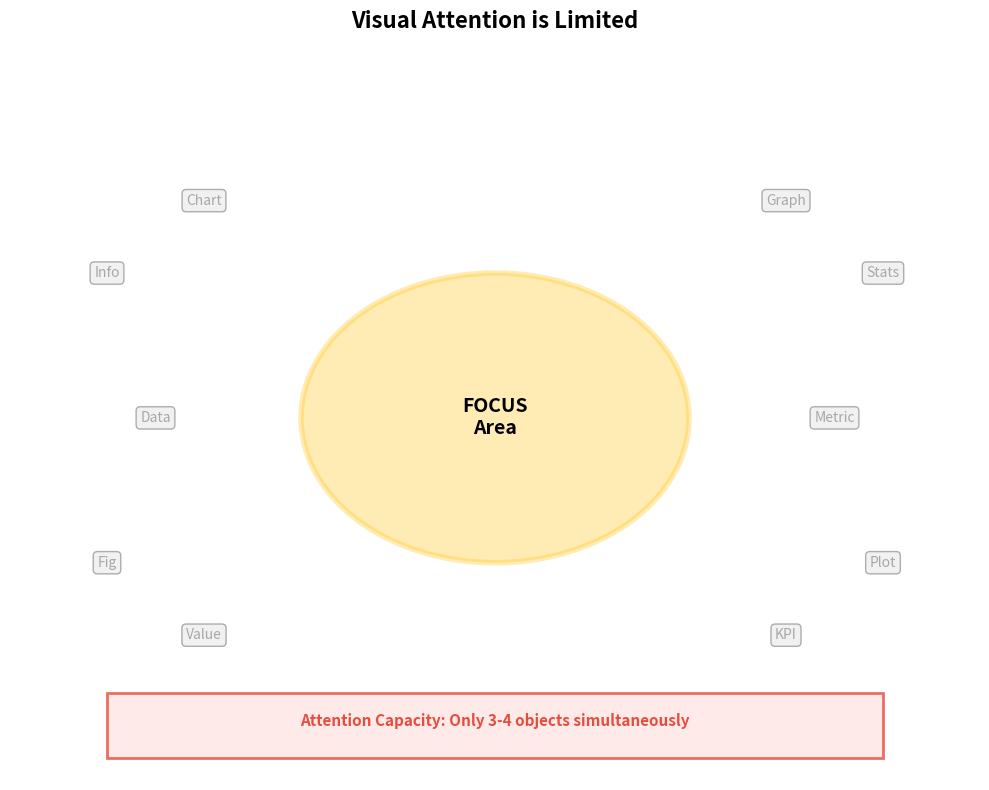
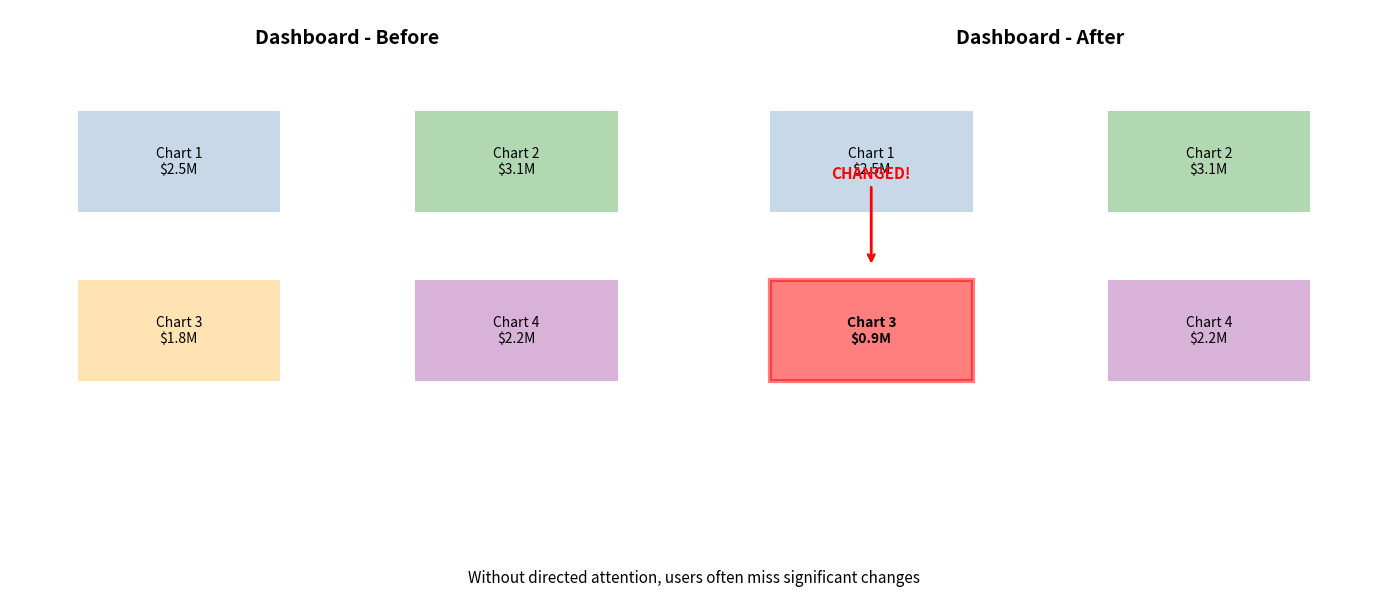
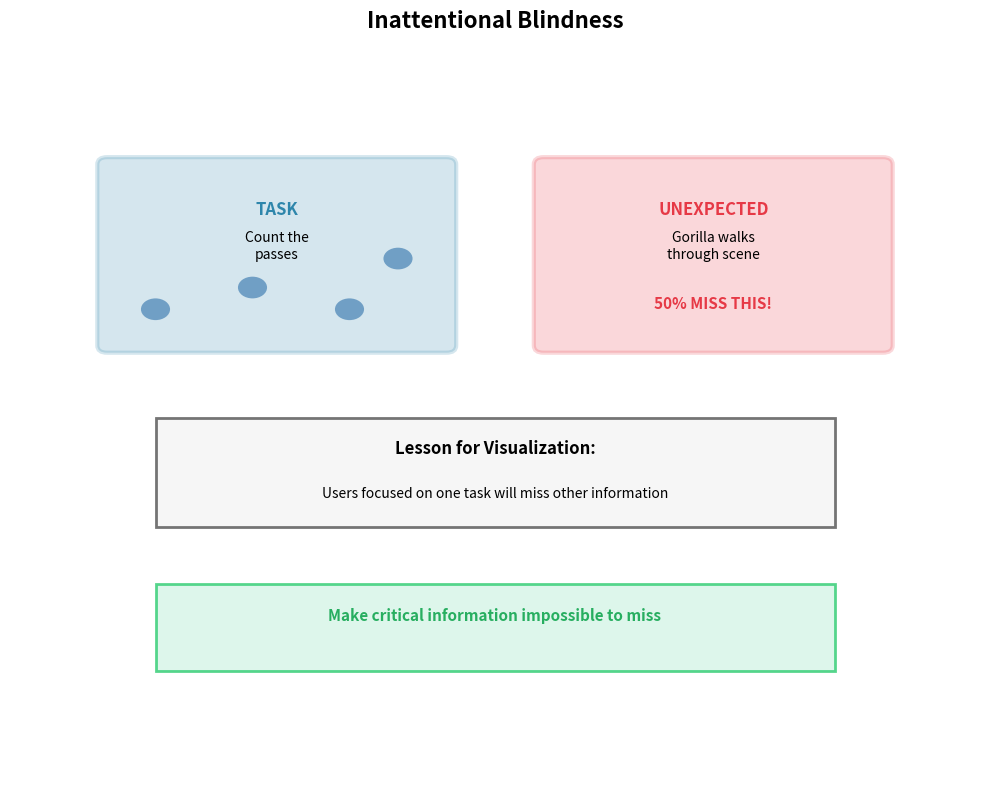
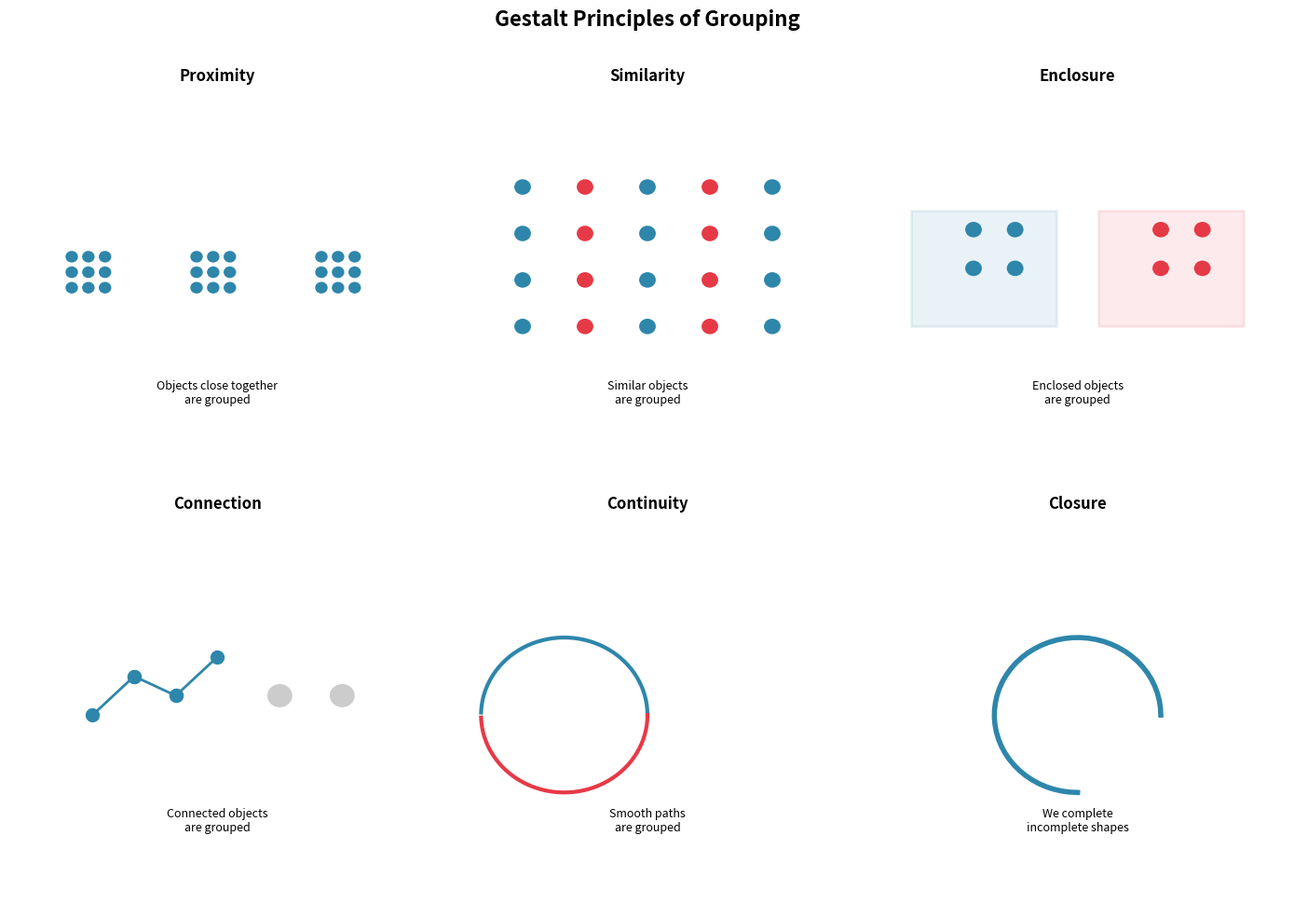
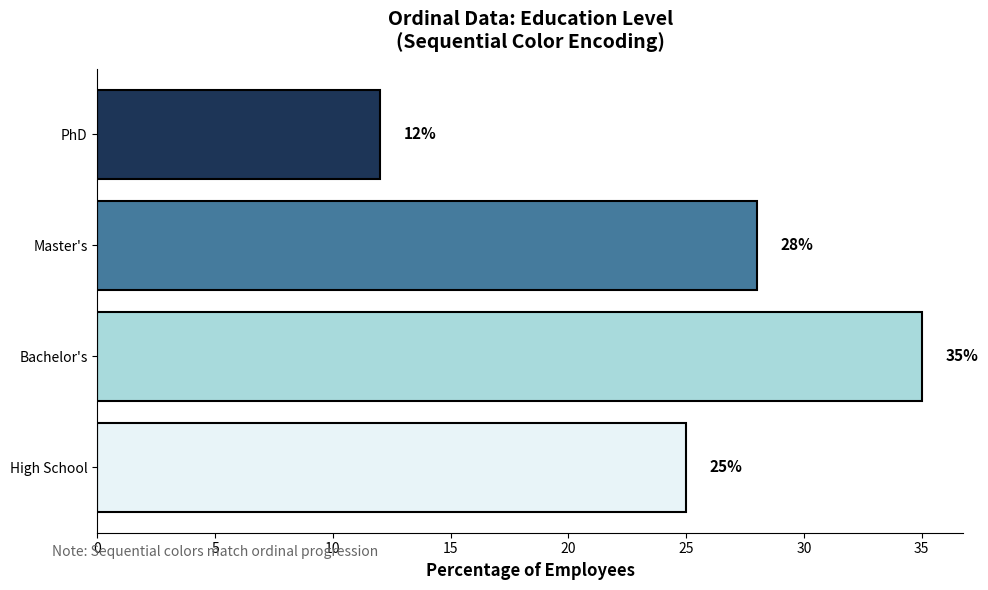
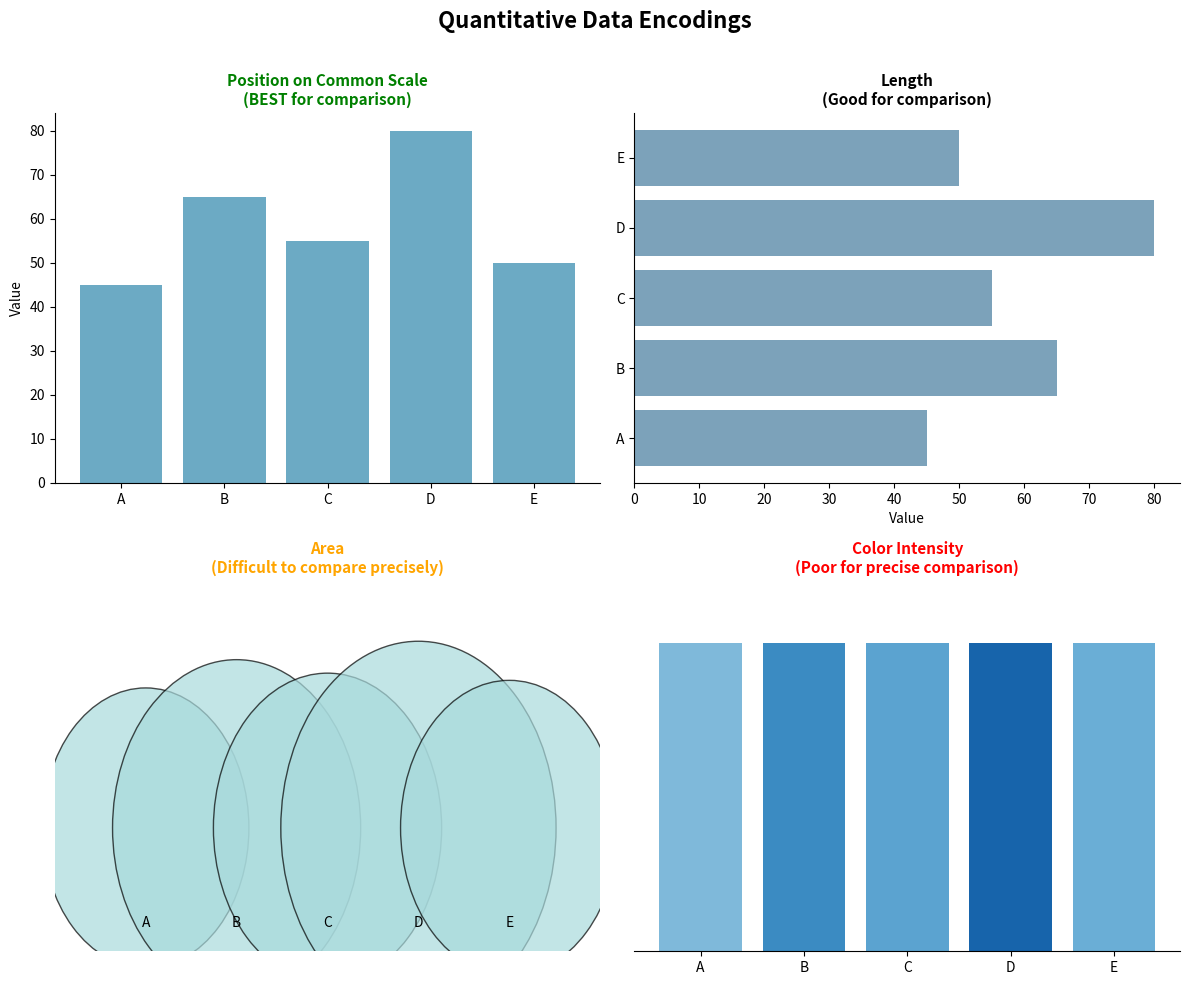
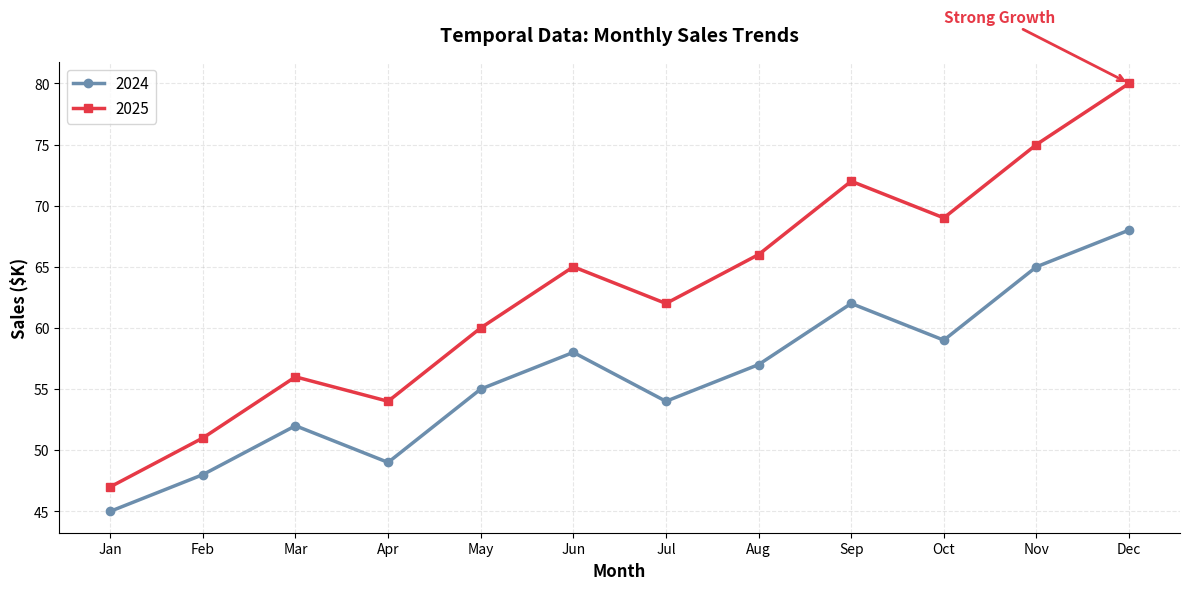
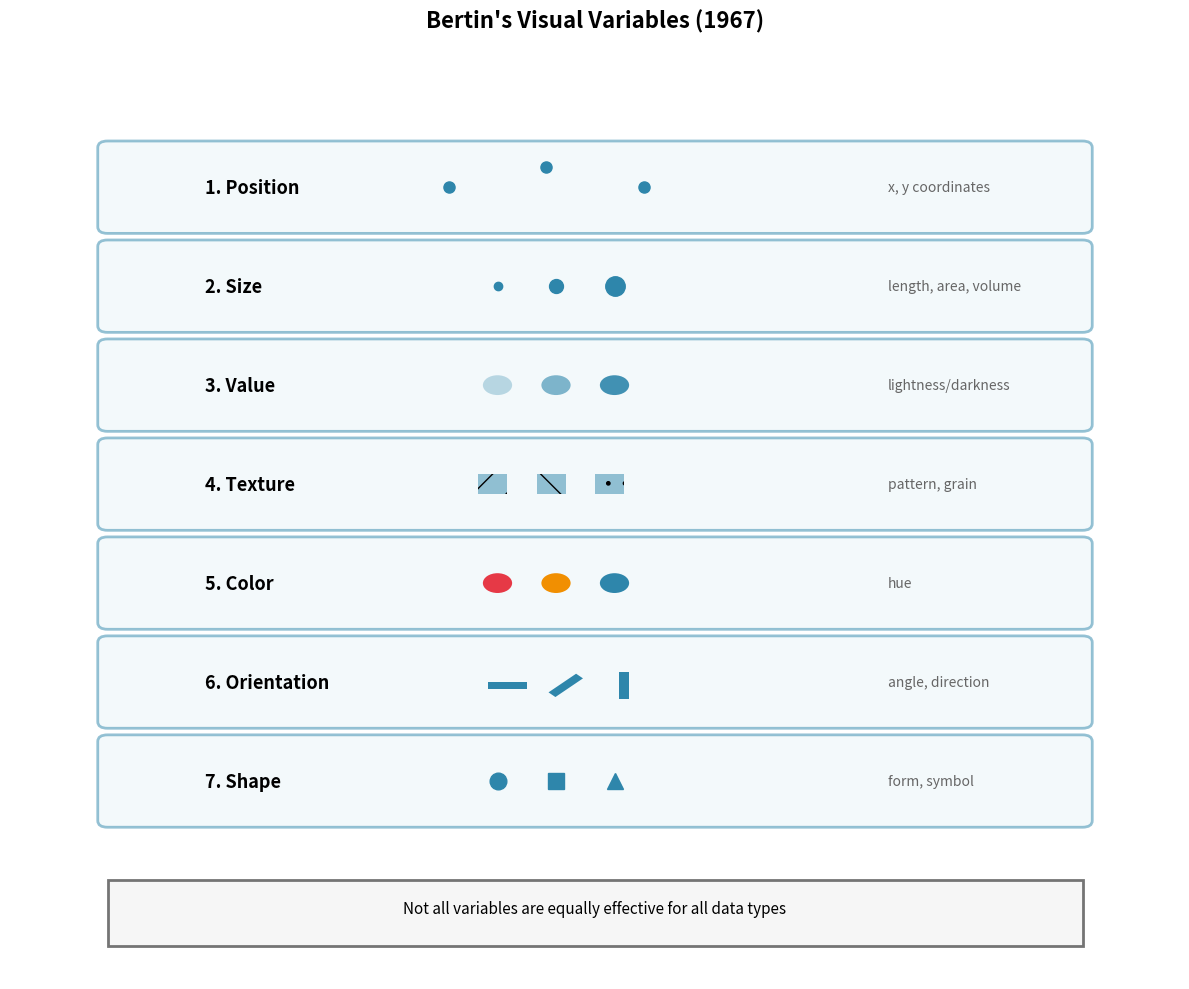
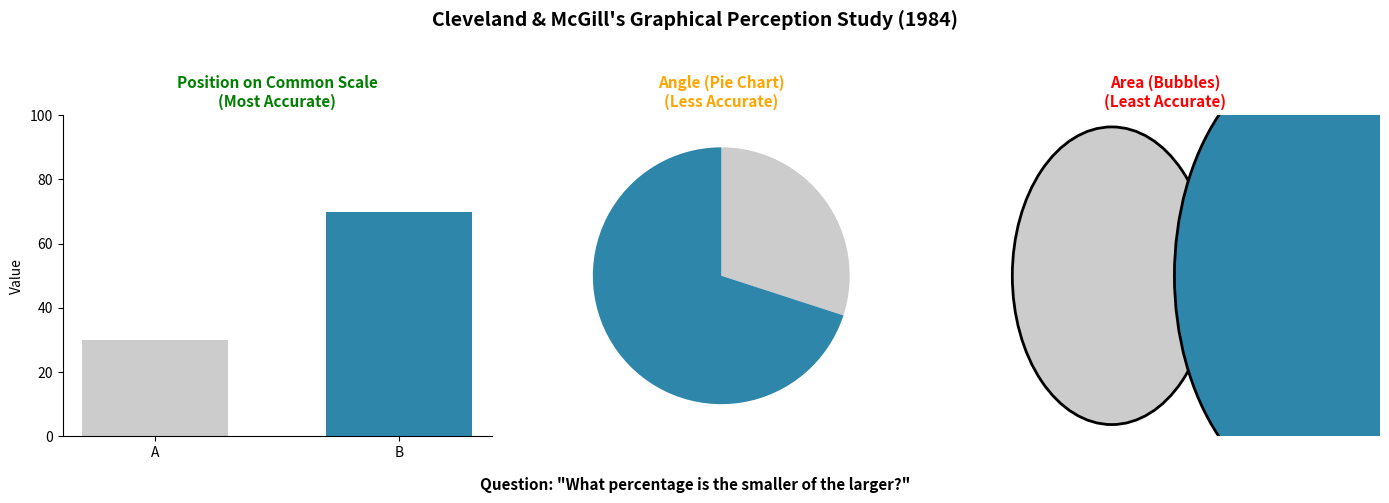
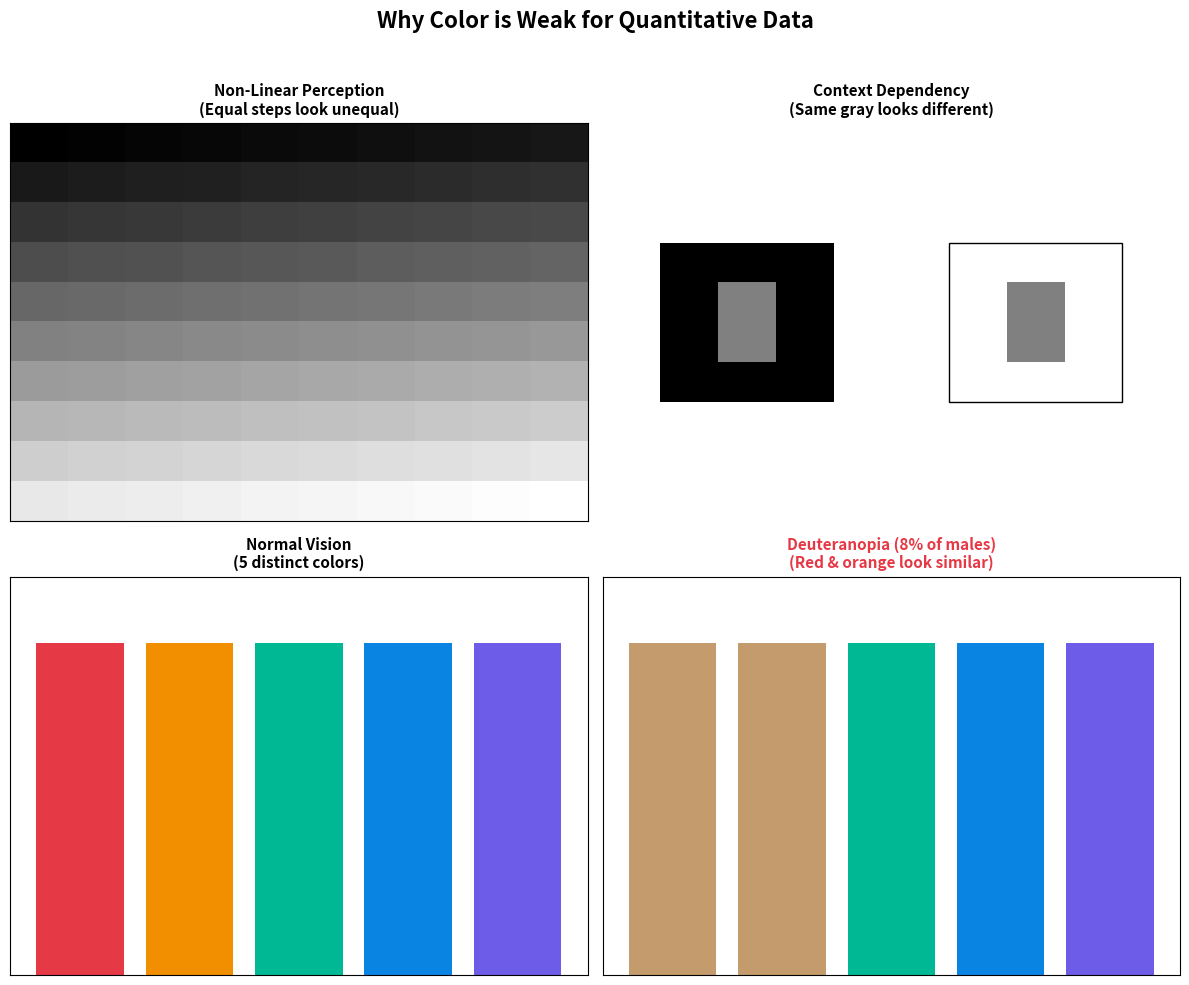
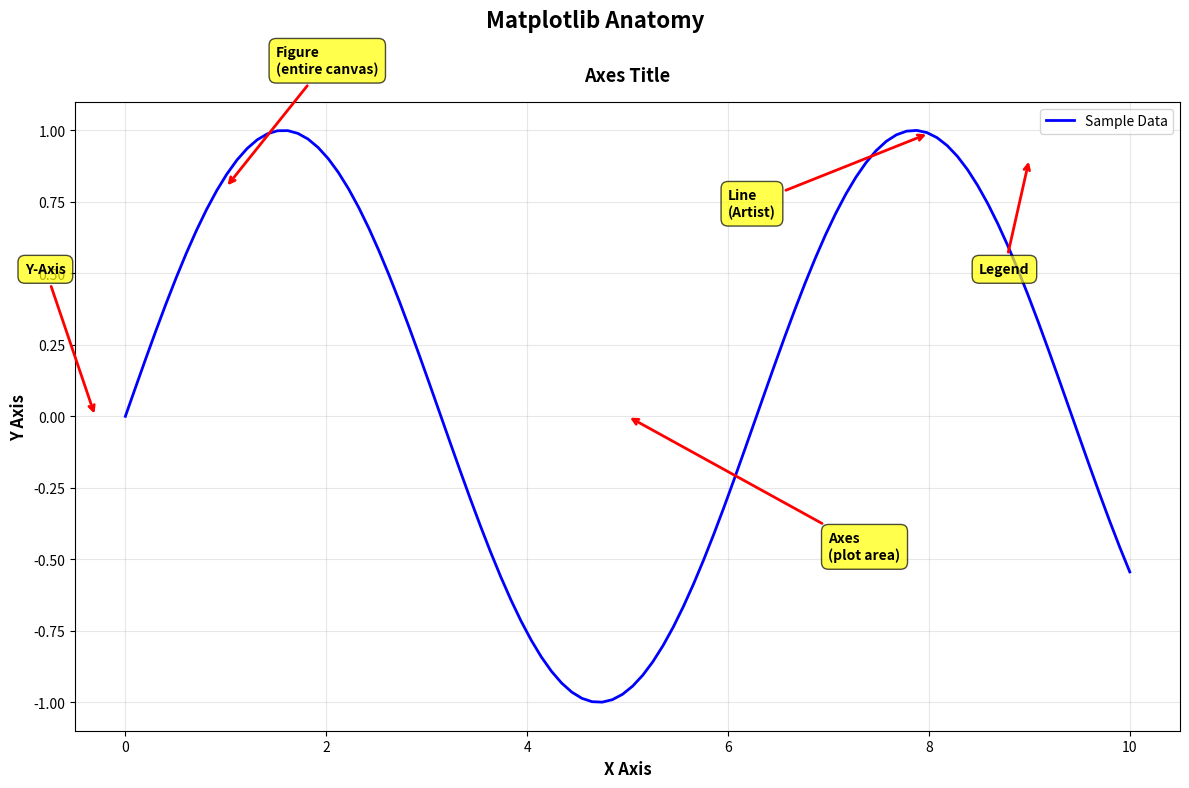

These charts were generated, in order, by the following Python code:
"""
Create remaining 11 images to replace broken external links
All images designed for educational clarity and professional appearance
"""

import matplotlib.pyplot as plt
import matplotlib.patches as patches
from matplotlib.patches import FancyBboxPatch, Rectangle, FancyArrowPatch, Circle
import numpy as np
import os

os.makedirs('images', exist_ok=True)

print("Creating 11 remaining images for Class 3...\n")

# ============================================================================
# 1. SELECTIVE ATTENTION (Slide 7)
# ============================================================================
print("1. Creating Selective Attention diagram...")
fig, ax = plt.subplots(figsize=(10, 8))
ax.set_xlim(0, 10)
ax.set_ylim(0, 10)
ax.axis('off')
ax.set_title('Visual Attention is Limited', fontsize=16, fontweight='bold', pad=20)

# Central focus area (spotlight)
spotlight = Circle((5, 5), 2, color='#FFC107', alpha=0.3, linewidth=4, edgecolor='#FFC107')
ax.add_patch(spotlight)
ax.text(5, 5, 'FOCUS\nArea', fontsize=14, ha='center', va='center', fontweight='bold')

# Peripheral items (faded)
items = [
    (2, 8, 'Chart'), (8, 8, 'Graph'), (1.5, 5, 'Data'),
    (8.5, 5, 'Metric'), (2, 2, 'Value'), (8, 2, 'KPI'),
    (1, 7, 'Info'), (9, 7, 'Stats'), (1, 3, 'Fig'), (9, 3, 'Plot')
]

for x, y, label in items:
    ax.text(x, y, label, fontsize=10, alpha=0.3, ha='center', va='center',
           bbox=dict(boxstyle='round', facecolor='lightgray', alpha=0.3))

# Capacity note
capacity_box = Rectangle((1, 0.3), 8, 0.9, linewidth=2, edgecolor='#E74C3C',
                         facecolor='#FFE5E5', alpha=0.8)
ax.add_patch(capacity_box)
ax.text(5, 0.75, 'Attention Capacity: Only 3-4 objects simultaneously',
       ha='center', fontsize=11, fontweight='bold', color='#E74C3C')

plt.tight_layout()
plt.savefig('images/selective_attention.png', dpi=150, bbox_inches='tight')
plt.close()

# ============================================================================
# 2. CHANGE BLINDNESS (Slide 8)
# ============================================================================
print("2. Creating Change Blindness example...")
fig, axes = plt.subplots(1, 2, figsize=(14, 6))

for idx, ax in enumerate(axes):
    ax.set_xlim(0, 10)
    ax.set_ylim(0, 8)
    ax.set_aspect('equal')
    ax.axis('off')
    
    # Dashboard elements
    title = 'Dashboard - Before' if idx == 0 else 'Dashboard - After'
    ax.text(5, 7.5, title, fontsize=14, fontweight='bold', ha='center')
    
    # Static elements
    rect1 = Rectangle((1, 5), 3, 1.5, facecolor='steelblue', alpha=0.3)
    ax.add_patch(rect1)
    ax.text(2.5, 5.75, 'Chart 1\n$2.5M', ha='center', va='center', fontsize=10)
    
    rect2 = Rectangle((6, 5), 3, 1.5, facecolor='green', alpha=0.3)
    ax.add_patch(rect2)
    ax.text(7.5, 5.75, 'Chart 2\n$3.1M', ha='center', va='center', fontsize=10)
    
    # Changing element
    if idx == 0:
        rect3 = Rectangle((1, 2.5), 3, 1.5, facecolor='orange', alpha=0.3)
        ax.add_patch(rect3)
        ax.text(2.5, 3.25, 'Chart 3\n$1.8M', ha='center', va='center', fontsize=10)
    else:
        rect3 = Rectangle((1, 2.5), 3, 1.5, facecolor='red', alpha=0.5, linewidth=3, edgecolor='red')
        ax.add_patch(rect3)
        ax.text(2.5, 3.25, 'Chart 3\n$0.9M', ha='center', va='center', fontsize=10, fontweight='bold')
        # Highlight the change
        ax.annotate('CHANGED!', xy=(2.5, 4.2), xytext=(2.5, 5.5),
                   arrowprops=dict(arrowstyle='->', color='red', lw=2),
                   fontsize=11, color='red', fontweight='bold', ha='center')
    
    rect4 = Rectangle((6, 2.5), 3, 1.5, facecolor='purple', alpha=0.3)
    ax.add_patch(rect4)
    ax.text(7.5, 3.25, 'Chart 4\n$2.2M', ha='center', va='center', fontsize=10)

# Note
fig.text(0.5, 0.02, 'Without directed attention, users often miss significant changes',
        ha='center', fontsize=11, style='italic')

plt.tight_layout(rect=[0, 0.05, 1, 1])
plt.savefig('images/change_blindness.png', dpi=150, bbox_inches='tight')
plt.close()

# ============================================================================
# 3. INVISIBLE GORILLA / INATTENTIONAL BLINDNESS (Slide 9)
# ============================================================================
print("3. Creating Inattentional Blindness illustration...")
fig, ax = plt.subplots(figsize=(10, 8))
ax.set_xlim(0, 10)
ax.set_ylim(0, 10)
ax.axis('off')
ax.set_title('Inattentional Blindness', fontsize=16, fontweight='bold', pad=20)

# Task focus (counting passes)
task_box = FancyBboxPatch((1, 6), 3.5, 2.5, boxstyle="round,pad=0.1",
                          linewidth=3, edgecolor='#2E86AB', facecolor='#2E86AB', alpha=0.2)
ax.add_patch(task_box)
ax.text(2.75, 7.8, 'TASK', fontsize=12, fontweight='bold', ha='center', color='#2E86AB')
ax.text(2.75, 7.2, 'Count the\npasses', fontsize=10, ha='center')

# Players passing
for i, pos in enumerate([(1.5, 6.5), (2.5, 6.8), (3.5, 6.5), (4, 7.2)]):
    circle = Circle(pos, 0.15, facecolor='steelblue', alpha=0.7)
    ax.add_patch(circle)

# Unexpected element (gorilla) - large and obvious but missed
gorilla_box = FancyBboxPatch((5.5, 6), 3.5, 2.5, boxstyle="round,pad=0.1",
                            linewidth=3, edgecolor='#E63946', facecolor='#E63946', alpha=0.2)
ax.add_patch(gorilla_box)
ax.text(7.25, 7.8, 'UNEXPECTED', fontsize=12, fontweight='bold', ha='center', color='#E63946')
ax.text(7.25, 7.2, 'Gorilla walks\nthrough scene', fontsize=10, ha='center')
ax.text(7.25, 6.5, '50% MISS THIS!', fontsize=11, ha='center', fontweight='bold', color='#E63946')

# Lesson
lesson_box = Rectangle((1.5, 3.5), 7, 1.5, linewidth=2, edgecolor='#666',
                       facecolor='#F5F5F5', alpha=0.9)
ax.add_patch(lesson_box)
ax.text(5, 4.5, 'Lesson for Visualization:', fontsize=12, fontweight='bold', ha='center')
ax.text(5, 3.9, 'Users focused on one task will miss other information', fontsize=10, ha='center')

# Design principle
principle_box = Rectangle((1.5, 1.5), 7, 1.2, linewidth=2, edgecolor='#2ECC71',
                         facecolor='#D5F4E6', alpha=0.8)
ax.add_patch(principle_box)
ax.text(5, 2.2, 'Make critical information impossible to miss', fontsize=11,
       fontweight='bold', ha='center', color='#27AE60')

plt.tight_layout()
plt.savefig('images/inattentional_blindness.png', dpi=150, bbox_inches='tight')
plt.close()

# ============================================================================
# 4. GESTALT PRINCIPLES OVERVIEW (Slide 10)
# ============================================================================
print("4. Creating Gestalt Principles Overview...")
fig, axes = plt.subplots(2, 3, figsize=(14, 10))
fig.suptitle('Gestalt Principles of Grouping', fontsize=16, fontweight='bold')

principles = [
    ('Proximity', 'Objects close together\nare grouped'),
    ('Similarity', 'Similar objects\nare grouped'),
    ('Enclosure', 'Enclosed objects\nare grouped'),
    ('Connection', 'Connected objects\nare grouped'),
    ('Continuity', 'Smooth paths\nare grouped'),
    ('Closure', 'We complete\nincomplete shapes')
]

for idx, (ax, (title, desc)) in enumerate(zip(axes.flat, principles)):
    ax.set_xlim(0, 10)
    ax.set_ylim(0, 10)
    ax.axis('off')
    ax.set_title(title, fontsize=12, fontweight='bold', pad=10)
    
    if idx == 0:  # Proximity
        for group in range(3):
            for i in range(3):
                for j in range(3):
                    circle = Circle((1.5 + group*3 + i*0.4, 5 + j*0.4), 0.15, facecolor='#2E86AB')
                    ax.add_patch(circle)
    
    elif idx == 1:  # Similarity
        for i in range(5):
            for j in range(4):
                color = '#2E86AB' if i % 2 == 0 else '#E63946'
                circle = Circle((2 + i*1.5, 4 + j*1.2), 0.2, facecolor=color)
                ax.add_patch(circle)
    
    elif idx == 2:  # Enclosure
        rect1 = Rectangle((1, 4), 3.5, 3, linewidth=2, edgecolor='#2E86AB', facecolor='#2E86AB', alpha=0.1)
        ax.add_patch(rect1)
        for i in range(4):
            circle = Circle((2.5 + (i%2)*1, 5.5 + (i//2)*1), 0.2, facecolor='#2E86AB')
            ax.add_patch(circle)
        
        rect2 = Rectangle((5.5, 4), 3.5, 3, linewidth=2, edgecolor='#E63946', facecolor='#E63946', alpha=0.1)
        ax.add_patch(rect2)
        for i in range(4):
            circle = Circle((7 + (i%2)*1, 5.5 + (i//2)*1), 0.2, facecolor='#E63946')
            ax.add_patch(circle)
    
    elif idx == 3:  # Connection
        points = [(2, 5), (3, 6), (4, 5.5), (5, 6.5)]
        for i in range(len(points)-1):
            ax.plot([points[i][0], points[i+1][0]], [points[i][1], points[i+1][1]],
                   'o-', color='#2E86AB', markersize=10, linewidth=2)
        
        for x in [6.5, 8]:
            circle = Circle((x, 5.5), 0.3, facecolor='#CCCCCC')
            ax.add_patch(circle)
    
    elif idx == 4:  # Continuity
        t = np.linspace(0, 2*np.pi, 100)
        x1 = 3 + 2*np.cos(t)
        y1 = 5 + 2*np.sin(t)
        ax.plot(x1[:50], y1[:50], color='#2E86AB', linewidth=3)
        ax.plot(x1[50:], y1[50:], color='#E63946', linewidth=3)
    
    elif idx == 5:  # Closure
        # Incomplete circle
        t = np.linspace(0, 1.5*np.pi, 50)
        x = 5 + 2*np.cos(t)
        y = 5 + 2*np.sin(t)
        ax.plot(x, y, color='#2E86AB', linewidth=4)
    
    ax.text(5, 2, desc, ha='center', fontsize=9, style='italic')

plt.tight_layout(rect=[0, 0, 1, 0.97])
plt.savefig('images/gestalt_overview.png', dpi=150, bbox_inches='tight')
plt.close()

# ============================================================================
# 5. ORDINAL DATA ENCODING (Slide 25)
# ============================================================================
print("5. Creating Ordinal Data example...")
fig, ax = plt.subplots(figsize=(10, 6))

categories = ['High School', "Bachelor's", "Master's", 'PhD']
values = [25, 35, 28, 12]
colors = ['#E8F4F8', '#A8DADC', '#457B9D', '#1D3557']  # Sequential

bars = ax.barh(categories, values, color=colors, edgecolor='black', linewidth=1.5)

ax.set_xlabel('Percentage of Employees', fontsize=12, fontweight='bold')
ax.set_title('Ordinal Data: Education Level\n(Sequential Color Encoding)', fontsize=14, fontweight='bold', pad=15)
ax.spines['top'].set_visible(False)
ax.spines['right'].set_visible(False)

for i, v in enumerate(values):
    ax.text(v + 1, i, f'{v}%', va='center', fontsize=11, fontweight='bold')

ax.text(5, -0.8, 'Note: Sequential colors match ordinal progression', 
        ha='center', fontsize=10, style='italic', color='#666')

plt.tight_layout()
plt.savefig('images/ordinal_data.png', dpi=150, bbox_inches='tight')
plt.close()

# ============================================================================
# 6. QUANTITATIVE ENCODINGS (Slide 26)
# ============================================================================
print("6. Creating Quantitative Encodings comparison...")
fig, axes = plt.subplots(2, 2, figsize=(12, 10))
fig.suptitle('Quantitative Data Encodings', fontsize=16, fontweight='bold')

data = [45, 65, 55, 80, 50]
labels = ['A', 'B', 'C', 'D', 'E']

# Position (Best)
axes[0,0].bar(labels, data, color='#2E86AB', alpha=0.7)
axes[0,0].set_title('Position on Common Scale\n(BEST for comparison)', fontsize=11, fontweight='bold', color='green')
axes[0,0].set_ylabel('Value')
axes[0,0].spines['top'].set_visible(False)
axes[0,0].spines['right'].set_visible(False)

# Length
for i, (label, val) in enumerate(zip(labels, data)):
    axes[0,1].barh(i, val, color='#457B9D', alpha=0.7)
axes[0,1].set_yticks(range(len(labels)))
axes[0,1].set_yticklabels(labels)
axes[0,1].set_title('Length\n(Good for comparison)', fontsize=11, fontweight='bold')
axes[0,1].set_xlabel('Value')
axes[0,1].spines['top'].set_visible(False)
axes[0,1].spines['right'].set_visible(False)

# Area (Harder)
for i, (x, val) in enumerate(zip(range(5), data)):
    radius = np.sqrt(val/np.pi) * 0.3
    circle = Circle((x, 0), radius, facecolor='#A8DADC', alpha=0.7, edgecolor='black')
    axes[1,0].add_patch(circle)
    axes[1,0].text(x, -0.8, labels[i], ha='center')
axes[1,0].set_xlim(-1, 5)
axes[1,0].set_ylim(-1, 2)
axes[1,0].set_title('Area\n(Difficult to compare precisely)', fontsize=11, fontweight='bold', color='orange')
axes[1,0].axis('off')

# Color Intensity (Weakest)
colors_intensity = plt.cm.Blues(np.array(data)/100)
axes[1,1].bar(labels, [1]*5, color=colors_intensity, width=0.8)
axes[1,1].set_title('Color Intensity\n(Poor for precise comparison)', fontsize=11, fontweight='bold', color='red')
axes[1,1].set_ylim(0, 1.2)
axes[1,1].set_yticks([])
axes[1,1].spines['top'].set_visible(False)
axes[1,1].spines['right'].set_visible(False)
axes[1,1].spines['left'].set_visible(False)

plt.tight_layout(rect=[0, 0, 1, 0.97])
plt.savefig('images/quantitative_encodings.png', dpi=150, bbox_inches='tight')
plt.close()

# ============================================================================
# 7. TIME SERIES EXAMPLE (Slide 27)
# ============================================================================
print("7. Creating Time Series example...")
fig, ax = plt.subplots(figsize=(12, 6))

months = ['Jan', 'Feb', 'Mar', 'Apr', 'May', 'Jun', 'Jul', 'Aug', 'Sep', 'Oct', 'Nov', 'Dec']
sales_2024 = [45, 48, 52, 49, 55, 58, 54, 57, 62, 59, 65, 68]
sales_2025 = [47, 51, 56, 54, 60, 65, 62, 66, 72, 69, 75, 80]

ax.plot(months, sales_2024, marker='o', linewidth=2.5, label='2024', color='#6C8EAD', markersize=6)
ax.plot(months, sales_2025, marker='s', linewidth=2.5, label='2025', color='#E63946', markersize=6)

ax.set_xlabel('Month', fontsize=12, fontweight='bold')
ax.set_ylabel('Sales ($K)', fontsize=12, fontweight='bold')
ax.set_title('Temporal Data: Monthly Sales Trends', fontsize=14, fontweight='bold', pad=15)

ax.legend(loc='upper left', frameon=True, fontsize=11)
ax.grid(True, alpha=0.3, linestyle='--')
ax.spines['top'].set_visible(False)
ax.spines['right'].set_visible(False)

# Add trend annotation
ax.annotate('Strong Growth', xy=('Dec', 80), xytext=('Oct', 85),
           arrowprops=dict(arrowstyle='->', color='#E63946', lw=2),
           fontsize=11, color='#E63946', fontweight='bold')

plt.tight_layout()
plt.savefig('images/time_series.png', dpi=150, bbox_inches='tight')
plt.close()

# ============================================================================
# 8. BERTIN VISUAL VARIABLES (Slide 28)
# ============================================================================
print("8. Creating Bertin Visual Variables diagram...")
fig, ax = plt.subplots(figsize=(12, 10))
ax.set_xlim(0, 12)
ax.set_ylim(0, 14)
ax.axis('off')
ax.set_title("Bertin's Visual Variables (1967)", fontsize=16, fontweight='bold', pad=20)

variables = [
    ('Position', 12, 'x, y coordinates'),
    ('Size', 10.5, 'length, area, volume'),
    ('Value', 9, 'lightness/darkness'),
    ('Texture', 7.5, 'pattern, grain'),
    ('Color', 6, 'hue'),
    ('Orientation', 4.5, 'angle, direction'),
    ('Shape', 3, 'form, symbol')
]

for i, (name, y, desc) in enumerate(variables):
    # Box
    box = FancyBboxPatch((1, y-0.6), 10, 1.2, boxstyle="round,pad=0.1",
                        linewidth=2, edgecolor='#2E86AB', facecolor='#E8F4F8', alpha=0.5)
    ax.add_patch(box)
    
    # Variable name
    ax.text(2, y, f'{i+1}. {name}', fontsize=13, fontweight='bold', va='center')
    
    # Description
    ax.text(9, y, desc, fontsize=10, va='center', style='italic', color='#666')
    
    # Visual example
    if name == 'Position':
        ax.plot([4.5, 5.5, 6.5], [y, y+0.3, y], 'o', color='#2E86AB', markersize=8)
    elif name == 'Size':
        for j, size in enumerate([6, 10, 14]):
            ax.plot(5 + j*0.6, y, 'o', color='#2E86AB', markersize=size)
    elif name == 'Value':
        for j, alpha in enumerate([0.3, 0.6, 0.9]):
            circle = Circle((5 + j*0.6, y), 0.15, facecolor='#2E86AB', alpha=alpha)
            ax.add_patch(circle)
    elif name == 'Texture':
        for j, pattern in enumerate(['/', '\\', '.']):
            rect = Rectangle((4.8 + j*0.6, y-0.15), 0.3, 0.3, facecolor='#2E86AB', hatch=pattern, alpha=0.5)
            ax.add_patch(rect)
    elif name == 'Color':
        for j, color in enumerate(['#E63946', '#F18F01', '#2E86AB']):
            circle = Circle((5 + j*0.6, y), 0.15, facecolor=color)
            ax.add_patch(circle)
    elif name == 'Orientation':
        for j, angle in enumerate([0, 45, 90]):
            rect = Rectangle((4.9 + j*0.6, y-0.1), 0.4, 0.1, facecolor='#2E86AB', 
                           angle=angle, rotation_point='center')
            ax.add_patch(rect)
    elif name == 'Shape':
        shapes = ['o', 's', '^']
        for j, shape in enumerate(shapes):
            ax.plot(5 + j*0.6, y, shape, color='#2E86AB', markersize=12)

# Note at bottom
note_box = Rectangle((1, 0.5), 10, 1, linewidth=2, edgecolor='#666',
                     facecolor='#F5F5F5', alpha=0.9)
ax.add_patch(note_box)
ax.text(6, 1, 'Not all variables are equally effective for all data types',
       ha='center', fontsize=11, style='italic')

plt.tight_layout()
plt.savefig('images/bertin_variables.png', dpi=150, bbox_inches='tight')
plt.close()

# ============================================================================
# 9. CLEVELAND & McGILL EXPERIMENT (Slide 29)
# ============================================================================
print("9. Creating Cleveland & McGill Experiment illustration...")
fig, axes = plt.subplots(1, 3, figsize=(14, 5))
fig.suptitle("Cleveland & McGill's Graphical Perception Study (1984)", 
            fontsize=14, fontweight='bold')

# Position - Most Accurate
values = [30, 70]
axes[0].bar(['A', 'B'], values, color=['#CCCCCC', '#2E86AB'], width=0.6)
axes[0].set_ylim(0, 100)
axes[0].set_title('Position on Common Scale\n(Most Accurate)', fontsize=11, fontweight='bold', color='green')
axes[0].set_ylabel('Value')
axes[0].spines['top'].set_visible(False)
axes[0].spines['right'].set_visible(False)

# Angle - Less Accurate
sizes = [30, 70]
colors_pie = ['#CCCCCC', '#2E86AB']
axes[1].pie(sizes, colors=colors_pie, startangle=90, counterclock=False)
axes[1].set_title('Angle (Pie Chart)\n(Less Accurate)', fontsize=11, fontweight='bold', color='orange')

# Area - Least Accurate
areas = [30, 70]
for i, (val, color) in enumerate(zip(areas, ['#CCCCCC', '#2E86AB'])):
    radius = np.sqrt(val/np.pi) * 0.3
    circle = Circle((i*2 + 1, 0), radius, facecolor=color, edgecolor='black', linewidth=2)
    axes[2].add_patch(circle)
axes[2].set_xlim(-0.5, 3.5)
axes[2].set_ylim(-1, 1)
axes[2].set_title('Area (Bubbles)\n(Least Accurate)', fontsize=11, fontweight='bold', color='red')
axes[2].axis('off')

# Question
fig.text(0.5, 0.02, 'Question: "What percentage is the smaller of the larger?"',
        ha='center', fontsize=11, fontweight='bold')

plt.tight_layout(rect=[0, 0.05, 1, 0.95])
plt.savefig('images/cleveland_mcgill.png', dpi=150, bbox_inches='tight')
plt.close()

# ============================================================================
# 10. COLOR PERCEPTION ISSUES (Slide 31)
# ============================================================================
print("10. Creating Color Perception Issues diagram...")
fig, axes = plt.subplots(2, 2, figsize=(12, 10))
fig.suptitle('Why Color is Weak for Quantitative Data', fontsize=16, fontweight='bold')

# Non-linear perception
data = np.linspace(0, 1, 100).reshape(10, 10)
axes[0,0].imshow(data, cmap='gray', aspect='auto')
axes[0,0].set_title('Non-Linear Perception\n(Equal steps look unequal)', fontsize=11, fontweight='bold')
axes[0,0].set_xticks([])
axes[0,0].set_yticks([])

# Context dependency
axes[0,1].set_xlim(0, 10)
axes[0,1].set_ylim(0, 10)
axes[0,1].axis('off')
axes[0,1].set_title('Context Dependency\n(Same gray looks different)', fontsize=11, fontweight='bold')
rect1 = Rectangle((1, 3), 3, 4, facecolor='black')
axes[0,1].add_patch(rect1)
rect2 = Rectangle((2, 4), 1, 2, facecolor='gray')
axes[0,1].add_patch(rect2)
rect3 = Rectangle((6, 3), 3, 4, facecolor='white', edgecolor='black')
axes[0,1].add_patch(rect3)
rect4 = Rectangle((7, 4), 1, 2, facecolor='gray')
axes[0,1].add_patch(rect4)

# Color blindness simulation
x = np.arange(5)
colors_normal = ['#E63946', '#F18F01', '#00B894', '#0984E3', '#6C5CE7']
axes[1,0].bar(x, [1]*5, color=colors_normal, width=0.8)
axes[1,0].set_title('Normal Vision\n(5 distinct colors)', fontsize=11, fontweight='bold')
axes[1,0].set_ylim(0, 1.2)
axes[1,0].set_xticks([])
axes[1,0].set_yticks([])

# Deuteranopia simulation (red-green colorblind)
colors_blind = ['#C49B6C', '#C49B6C', '#00B894', '#0984E3', '#6C5CE7']
axes[1,1].bar(x, [1]*5, color=colors_blind, width=0.8)
axes[1,1].set_title('Deuteranopia (8% of males)\n(Red & orange look similar)', 
                   fontsize=11, fontweight='bold', color='#E63946')
axes[1,1].set_ylim(0, 1.2)
axes[1,1].set_xticks([])
axes[1,1].set_yticks([])

plt.tight_layout(rect=[0, 0, 1, 0.96])
plt.savefig('images/color_perception.png', dpi=150, bbox_inches='tight')
plt.close()

# ============================================================================
# 11. MATPLOTLIB ANATOMY (Slide 47) - CLEAN VERSION
# ============================================================================
print("11. Creating clean Matplotlib Anatomy diagram...")
fig = plt.figure(figsize=(12, 8))
ax = fig.add_subplot(111)

# Title
fig.suptitle('Matplotlib Anatomy', fontsize=16, fontweight='bold')

# Plot some sample data
x = np.linspace(0, 10, 100)
y = np.sin(x)
ax.plot(x, y, 'b-', linewidth=2, label='Sample Data')

# Labels
ax.set_xlabel('X Axis', fontsize=12, fontweight='bold')
ax.set_ylabel('Y Axis', fontsize=12, fontweight='bold')
ax.set_title('Axes Title', fontsize=13, fontweight='bold', pad=15)
ax.legend(loc='upper right')
ax.grid(True, alpha=0.3)

# Annotations pointing to components
bbox_props = dict(boxstyle='round,pad=0.5', facecolor='yellow', alpha=0.7)

# Figure annotation
ax.annotate('Figure\n(entire canvas)', xy=(1, 0.8), xytext=(1.5, 1.2),
           fontsize=10, fontweight='bold', bbox=bbox_props,
           arrowprops=dict(arrowstyle='->', lw=2, color='red'))

# Axes annotation
ax.annotate('Axes\n(plot area)', xy=(5, 0), xytext=(7, -0.5),
           fontsize=10, fontweight='bold', bbox=bbox_props,
           arrowprops=dict(arrowstyle='->', lw=2, color='red'))

# X-axis annotation
ax.annotate('X-Axis', xy=(5, -1.2), xytext=(2, -1.5),
           fontsize=10, fontweight='bold', bbox=bbox_props,
           arrowprops=dict(arrowstyle='->', lw=2, color='red'))

# Y-axis annotation
ax.annotate('Y-Axis', xy=(-0.3, 0), xytext=(-1, 0.5),
           fontsize=10, fontweight='bold', bbox=bbox_props,
           arrowprops=dict(arrowstyle='->', lw=2, color='red'))

# Line annotation
ax.annotate('Line\n(Artist)', xy=(8, np.sin(8)), xytext=(6, 0.7),
           fontsize=10, fontweight='bold', bbox=bbox_props,
           arrowprops=dict(arrowstyle='->', lw=2, color='red'))

# Title annotation
ax.annotate('Title', xy=(5, 1.2), xytext=(3, 1.4),
           fontsize=10, fontweight='bold', bbox=bbox_props,
           arrowprops=dict(arrowstyle='->', lw=2, color='red'))

# Legend annotation
ax.annotate('Legend', xy=(9, 0.9), xytext=(8.5, 0.5),
           fontsize=10, fontweight='bold', bbox=bbox_props,
           arrowprops=dict(arrowstyle='->', lw=2, color='red'))

plt.tight_layout()
plt.savefig('images/matplotlib_anatomy.png', dpi=150, bbox_inches='tight')
plt.close()

print("\n✅ All 11 images created successfully!")
print("\nGenerated images:")
print("1. selective_attention.png")
print("2. change_blindness.png")
print("3. inattentional_blindness.png")
print("4. gestalt_overview.png")
print("5. ordinal_data.png")
print("6. quantitative_encodings.png")
print("7. time_series.png")
print("8. bertin_variables.png")
print("9. cleveland_mcgill.png")
print("10. color_perception.png")
print("11. matplotlib_anatomy.png")
